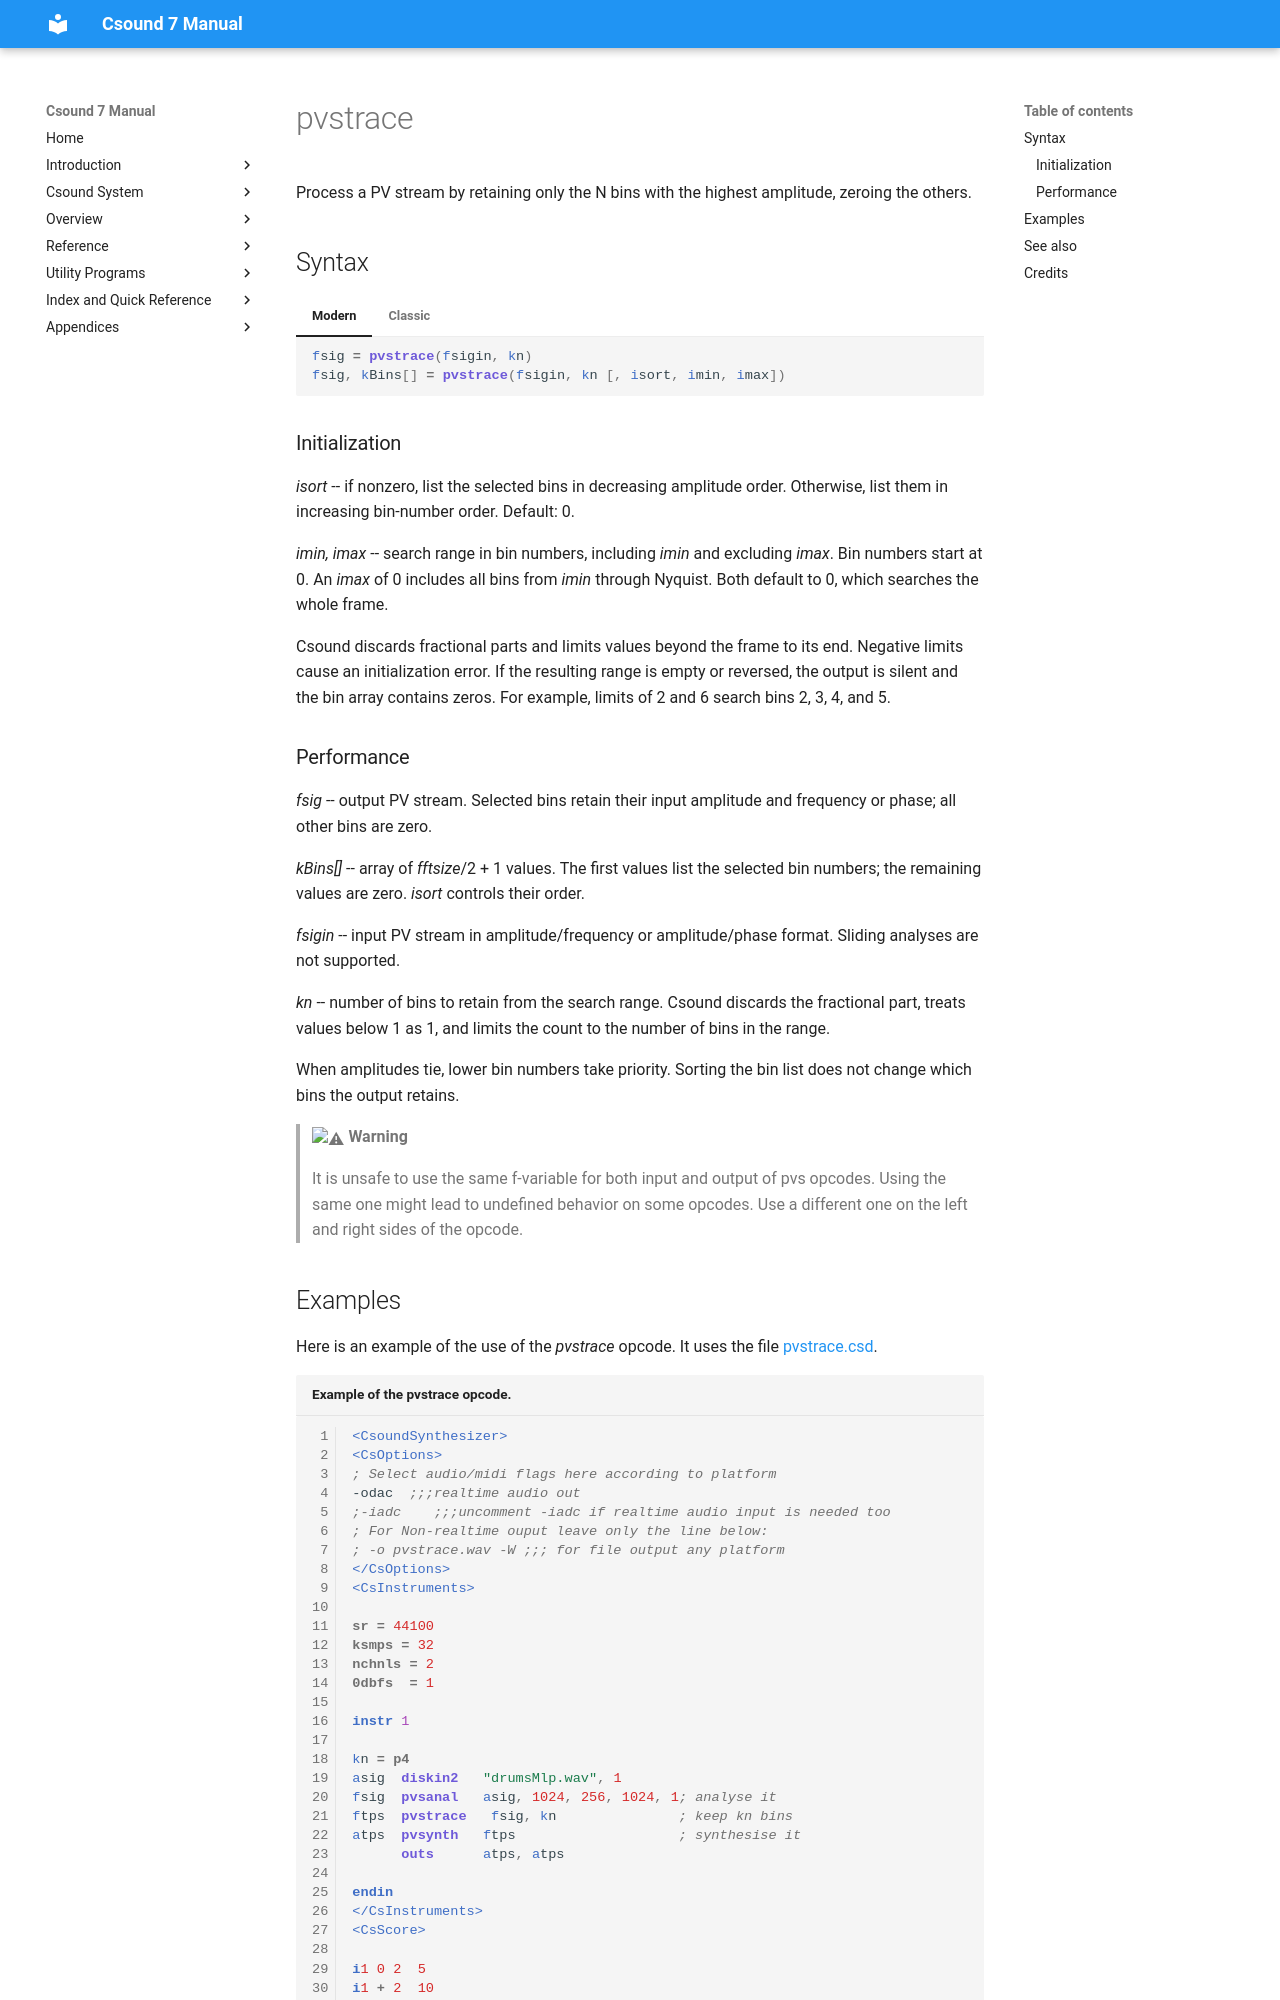

repository: csound/manual · page: opcodes/pvstrace/index.html · generator: mkdocs

<!--
id:pvstrace
category:Spectral Processing:Streaming
-->
# pvstrace
Process a PV stream by retaining only the N bins with the highest amplitude, zeroing the others.

## Syntax
=== "Modern"
    ``` csound-orc
    fsig = pvstrace(fsigin, kn)
    fsig, kBins[] = pvstrace(fsigin, kn [, isort, imin, imax])
    ```

=== "Classic"
    ``` csound-orc
    fsig pvstrace fsigin, kn
    fsig, kBins[] pvstrace fsigin, kn [, isort, imin, imax]
    ```

### Initialization

_isort_ -- if nonzero, list the selected bins in decreasing amplitude order. Otherwise, list them in increasing bin-number order. Default: 0.

_imin, imax_ -- search range in bin numbers, including _imin_ and excluding _imax_. Bin numbers start at 0. An _imax_ of 0 includes all bins from _imin_ through Nyquist. Both default to 0, which searches the whole frame.

Csound discards fractional parts and limits values beyond the frame to its end. Negative limits cause an initialization error. If the resulting range is empty or reversed, the output is silent and the bin array contains zeros. For example, limits of 2 and 6 search bins 2, 3, 4, and 5.
